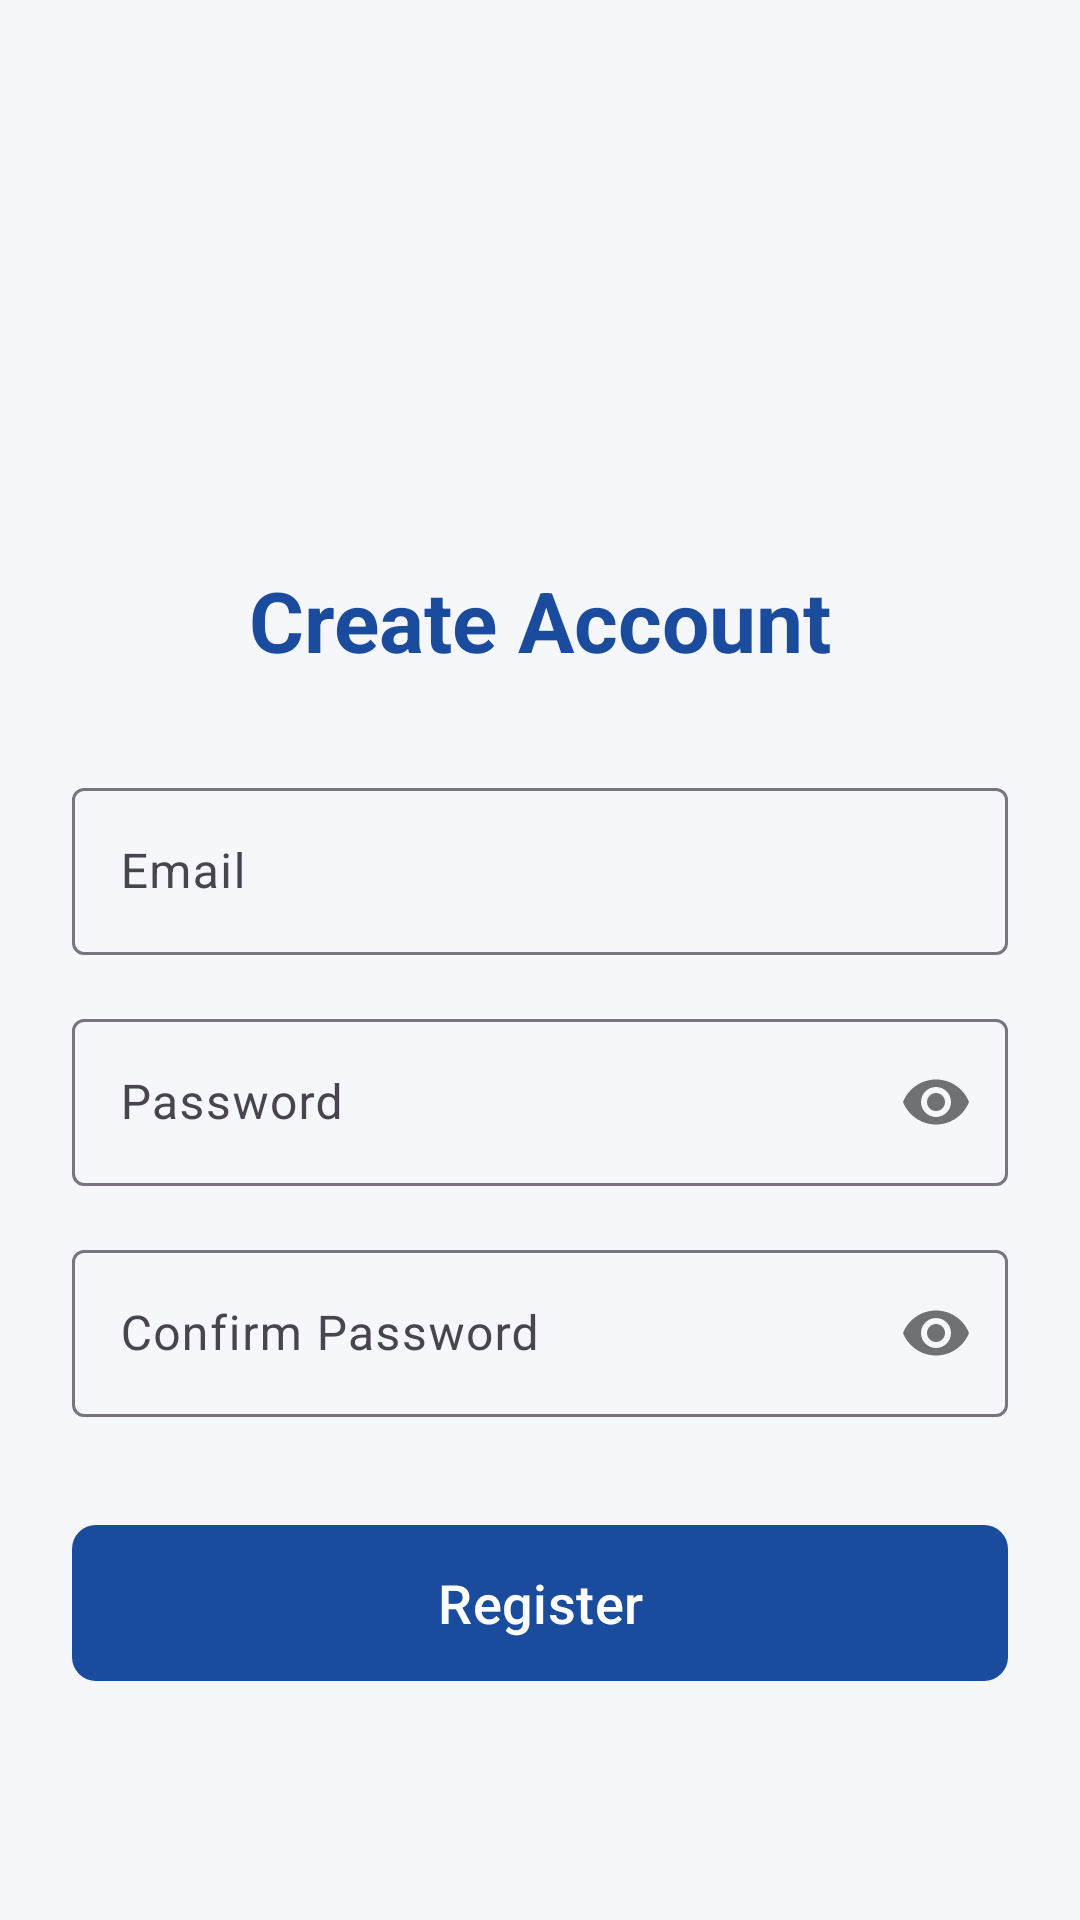

Write the Android layout XML for this screen, with the resource values it uses.
<!-- AndroidManifest.xml: application theme Theme.AEC1 -->
<!-- res/layout/fragment_register.xml -->
<?xml version="1.0" encoding="utf-8"?>
<androidx.constraintlayout.widget.ConstraintLayout xmlns:android="http://schemas.android.com/apk/res/android"
    xmlns:app="http://schemas.android.com/apk/res-auto"
    android:layout_width="match_parent"
    android:layout_height="match_parent"
    android:background="@color/background_light"
    android:padding="24dp">

    <ImageView
        android:id="@+id/ivLogoRegister"
        android:layout_width="0dp"
        android:layout_height="100dp"
        android:layout_marginTop="40dp"
        android:contentDescription="@string/app_name"
        android:scaleType="fitCenter"
        app:layout_constraintEnd_toEndOf="parent"
        app:layout_constraintStart_toStartOf="parent"
        app:layout_constraintTop_toTopOf="parent" />

    <TextView
        android:id="@+id/tvCreateAccount"
        android:layout_width="wrap_content"
        android:layout_height="wrap_content"
        android:layout_marginTop="24dp"
        android:text="@string/create_account"
        android:textAppearance="?attr/textAppearanceHeadlineMedium"
        android:textColor="@color/utad_blue"
        android:textStyle="bold"
        app:layout_constraintEnd_toEndOf="parent"
        app:layout_constraintStart_toStartOf="parent"
        app:layout_constraintTop_toBottomOf="@id/ivLogoRegister" />

    <com.google.android.material.textfield.TextInputLayout
        android:id="@+id/tilEmail"
        style="@style/Widget.Material3.TextInputLayout.OutlinedBox"
        android:layout_width="match_parent"
        android:layout_height="wrap_content"
        android:layout_marginTop="32dp"
        app:layout_constraintTop_toBottomOf="@id/tvCreateAccount">

        <com.google.android.material.textfield.TextInputEditText
            android:id="@+id/etEmail"
            android:layout_width="match_parent"
            android:layout_height="wrap_content"
            android:hint="@string/email"
            android:inputType="textEmailAddress" />
    </com.google.android.material.textfield.TextInputLayout>

    <com.google.android.material.textfield.TextInputLayout
        android:id="@+id/tilPassword"
        style="@style/Widget.Material3.TextInputLayout.OutlinedBox"
        android:layout_width="match_parent"
        android:layout_height="wrap_content"
        android:layout_marginTop="16dp"
        app:layout_constraintTop_toBottomOf="@id/tilEmail"
        app:passwordToggleEnabled="true">

        <com.google.android.material.textfield.TextInputEditText
            android:id="@+id/etPassword"
            android:layout_width="match_parent"
            android:layout_height="wrap_content"
            android:hint="@string/password"
            android:inputType="textPassword" />
    </com.google.android.material.textfield.TextInputLayout>

    <com.google.android.material.textfield.TextInputLayout
        android:id="@+id/tilConfirmPassword"
        style="@style/Widget.Material3.TextInputLayout.OutlinedBox"
        android:layout_width="match_parent"
        android:layout_height="wrap_content"
        android:layout_marginTop="16dp"
        app:layout_constraintTop_toBottomOf="@id/tilPassword"
        app:passwordToggleEnabled="true">

        <com.google.android.material.textfield.TextInputEditText
            android:id="@+id/etConfirmPassword"
            android:layout_width="match_parent"
            android:layout_height="wrap_content"
            android:hint="@string/confirm_password"
            android:inputType="textPassword" />
    </com.google.android.material.textfield.TextInputLayout>

    <com.google.android.material.button.MaterialButton
        android:id="@+id/btnRegister"
        android:layout_width="match_parent"
        android:layout_height="60dp"
        android:layout_marginTop="32dp"
        android:text="@string/register"
        android:textSize="18sp"
        app:cornerRadius="8dp"
        app:layout_constraintTop_toBottomOf="@id/tilConfirmPassword" />

</androidx.constraintlayout.widget.ConstraintLayout>
<!-- resources referenced by this layout -->
<resources>
  <color name="background_light">#F5F7FA</color>
  <color name="utad_blue">#1A4B9C</color>
  <string name="app_name">AEC1 Product App</string>
  <string name="confirm_password">Confirm Password</string>
  <string name="create_account">Create Account</string>
  <string name="email">Email</string>
  <string name="password">Password</string>
  <string name="register">Register</string>
  <style name="Theme.AEC1" parent="Theme.Material3.DayNight.NoActionBar">
          <item name="colorPrimary">@color/utad_blue</item>
          <item name="colorOnPrimary">@color/white</item>
          <item name="colorSecondary">@color/utad_red</item>
          <item name="android:windowBackground">@color/background_light</item>
          <item name="android:statusBarColor">@color/utad_blue_dark</item>
          <item name="colorSurface">@color/white</item>
          <item name="android:textColorPrimary">@color/primary_text</item>
      </style>
  <color name="white">#FFFFFFFF</color>
  <color name="utad_red">#E4002B</color>
  <color name="utad_blue_dark">#12346D</color>
  <color name="primary_text">#212121</color>
</resources>
